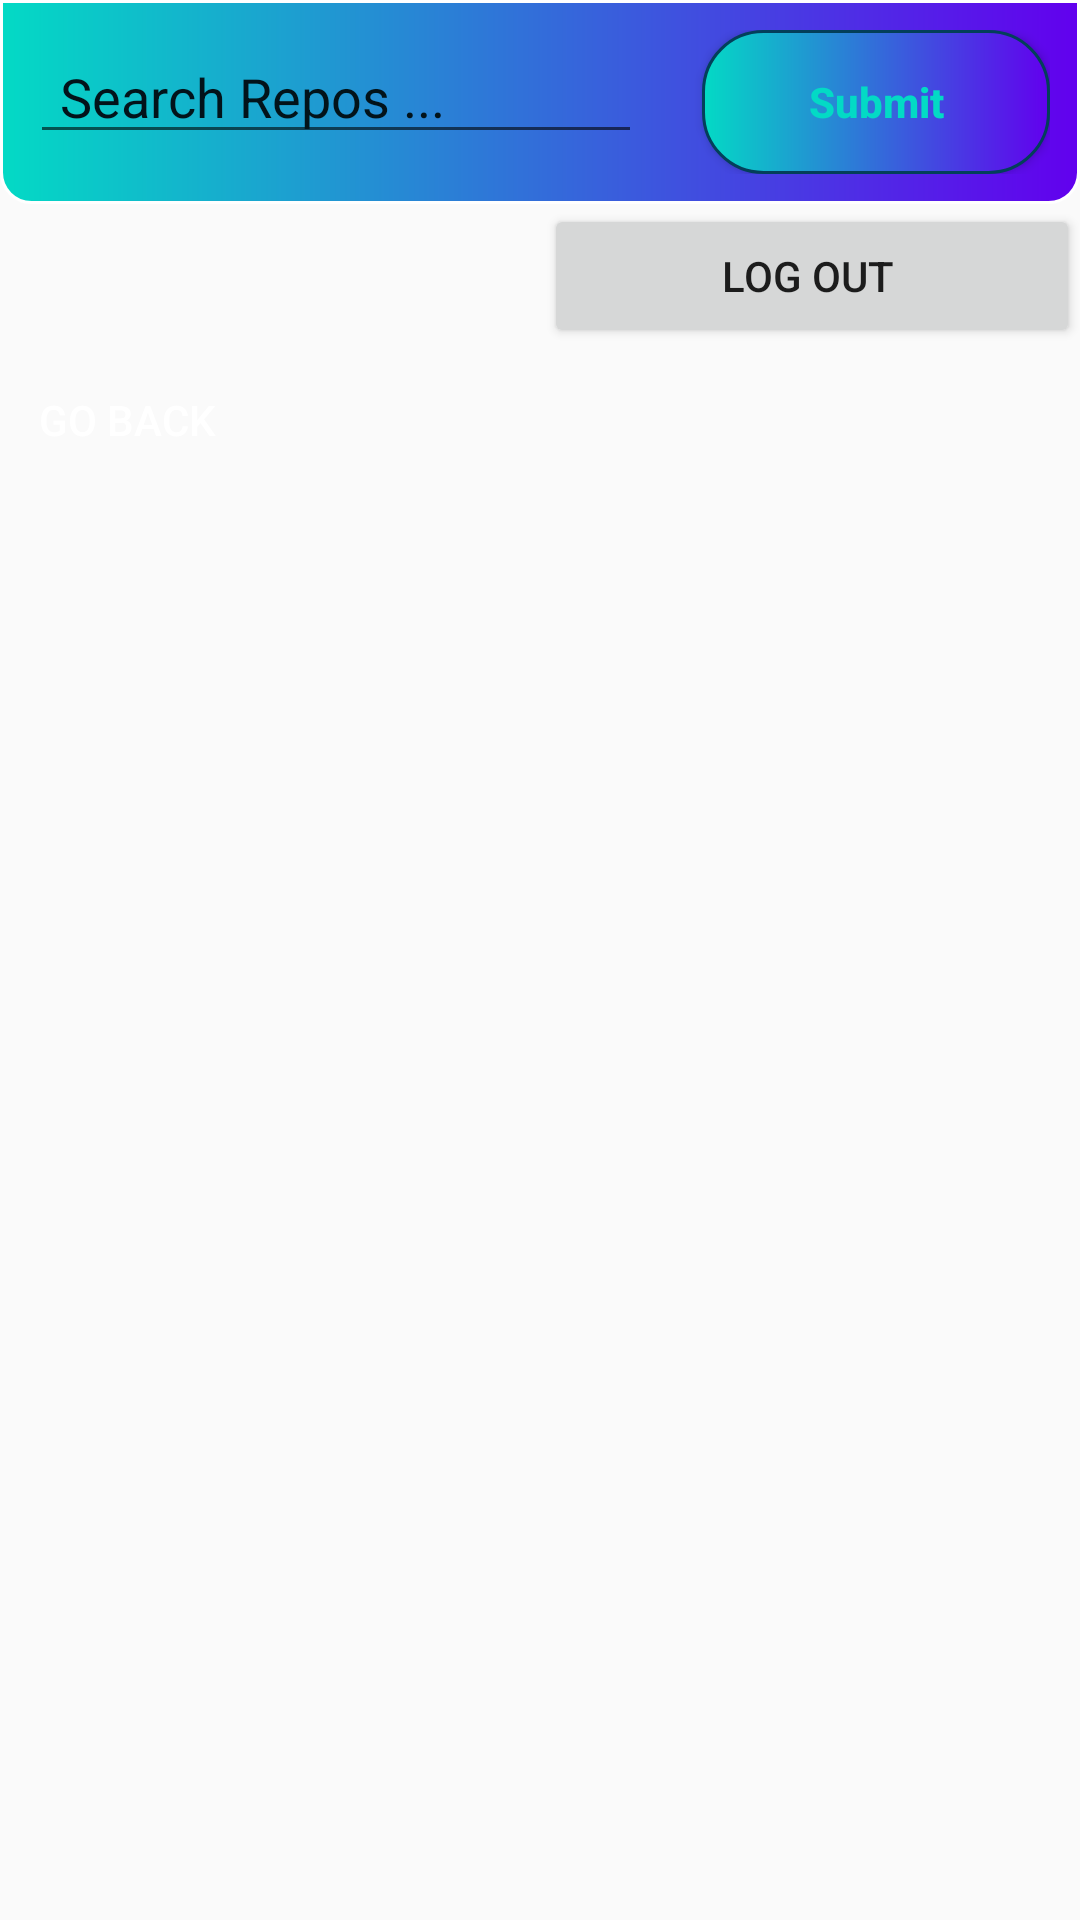

Here is an Android app screen rendered from its layout file. Give the layout XML and the strings, colors and styles it references.
<!-- AndroidManifest.xml: application theme AppTheme -->
<!-- res/layout/user_repos_layout.xml -->
<?xml version="1.0" encoding="utf-8"?>
<LinearLayout xmlns:android="http://schemas.android.com/apk/res/android"
    xmlns:app="http://schemas.android.com/apk/res-auto"
    xmlns:tools="http://schemas.android.com/tools"
    android:layout_width="match_parent"
    android:orientation="vertical"
    android:layout_height="match_parent"
    tools:context=".UserRepoActivity">

    <LinearLayout
        android:background="@drawable/header_bottom"
        android:layout_width="match_parent"
        android:paddingVertical="10dp"
        android:layout_height="wrap_content">
        <EditText
            android:id="@+id/searchUserEditText"
            android:hint="Search Repos ..."
            android:imeOptions="actionDone"
            android:paddingHorizontal="10dp"
            android:maxLines="1"
            android:inputType="text"
            android:textColor="#0767BA"
            android:lines="1"
            android:textColorHint="#02131A"
            android:layout_weight="2"
            android:layout_marginEnd="10dp"
            android:layout_width="wrap_content"
            android:layout_height="wrap_content" />
        <Button
            android:id="@+id/submitButton"
            android:layout_width="wrap_content"
            android:text="Submit"
            android:textColor="@color/colorAccent"
            android:layout_weight="1"
            android:background="@drawable/button_border"
            android:textStyle="bold"
            android:layout_marginStart="10dp"
            android:textAllCaps="false"
            android:layout_height="wrap_content" />
        
        
        
        
        
        
        
        
        
        
    </LinearLayout>
    <LinearLayout
        android:layout_width="match_parent"
        android:orientation="horizontal"
        android:layout_height="wrap_content" >
        <TextView
            android:layout_width="wrap_content"
            android:id="@+id/userTextView"
            android:layout_weight="2"
            android:layout_gravity="end"
            android:layout_height="wrap_content" />
        <Button
            android:id="@+id/logOutButton"
            android:layout_width="wrap_content"
            android:layout_weight="1"
            android:layout_gravity="start"
            android:layout_height="wrap_content"
            android:text="log out " />
    </LinearLayout>
    <LinearLayout
        android:layout_width="match_parent"
        android:orientation="horizontal"
        android:layout_height="wrap_content" >
        <Button
            android:textColor="@color/white"
            android:background="@color/fui_bgTwitter"
            android:id="@+id/goBackButton"
            android:layout_width="wrap_content"
            android:layout_gravity="start"
            android:layout_height="wrap_content"
            android:text="Go back " />
    </LinearLayout>

    <androidx.recyclerview.widget.RecyclerView
        android:id="@+id/recyclerView"
        android:layout_width="match_parent"
        android:layout_height="match_parent" />

</LinearLayout>
<!-- resources referenced by this layout -->
<resources>
  <color name="colorAccent">#03DAC5</color>
  <color name="white">#fff</color>
  <!-- drawable button_border (drawable) -->
  <?xml version="1.0" encoding="UTF-8"?>
  <shape xmlns:android="http://schemas.android.com/apk/res/android" android:shape="rectangle">
      <corners android:radius="20dp"/>
      <padding android:left="10dp" android:right="10dp" android:top="10dp" android:bottom="10dp"/>
      <stroke android:width="1dp" android:color="#033F5A"/>
      <gradient android:endColor="@color/colorPrimary"   android:startColor="@color/colorAccent"></gradient>
  
  </shape>
  <!-- drawable header_bottom (drawable) -->
  <?xml version="1.0" encoding="UTF-8"?>
  <shape xmlns:android="http://schemas.android.com/apk/res/android" android:shape="rectangle">
      <corners android:topLeftRadius="0dp" android:topRightRadius="0dp" android:radius="10dp"/>
      <padding android:left="10dp" android:right="10dp" android:top="10dp" android:bottom="10dp"/>
      <stroke  android:width="1dp" android:color="#fff"/>
      <gradient android:endColor="@color/colorPrimary"   android:startColor="@color/colorAccent"></gradient>
  </shape>
  <style name="AppTheme" parent="Theme.AppCompat.Light.DarkActionBar">
          
          <item name="colorPrimary">@color/colorPrimary</item>
          <item name="colorPrimaryDark">@color/colorPrimaryDark</item>
          <item name="colorAccent">@color/colorAccent</item>
      </style>
  <color name="colorPrimary">#6200EE</color>
  <color name="colorPrimaryDark">#3700B3</color>
</resources>
